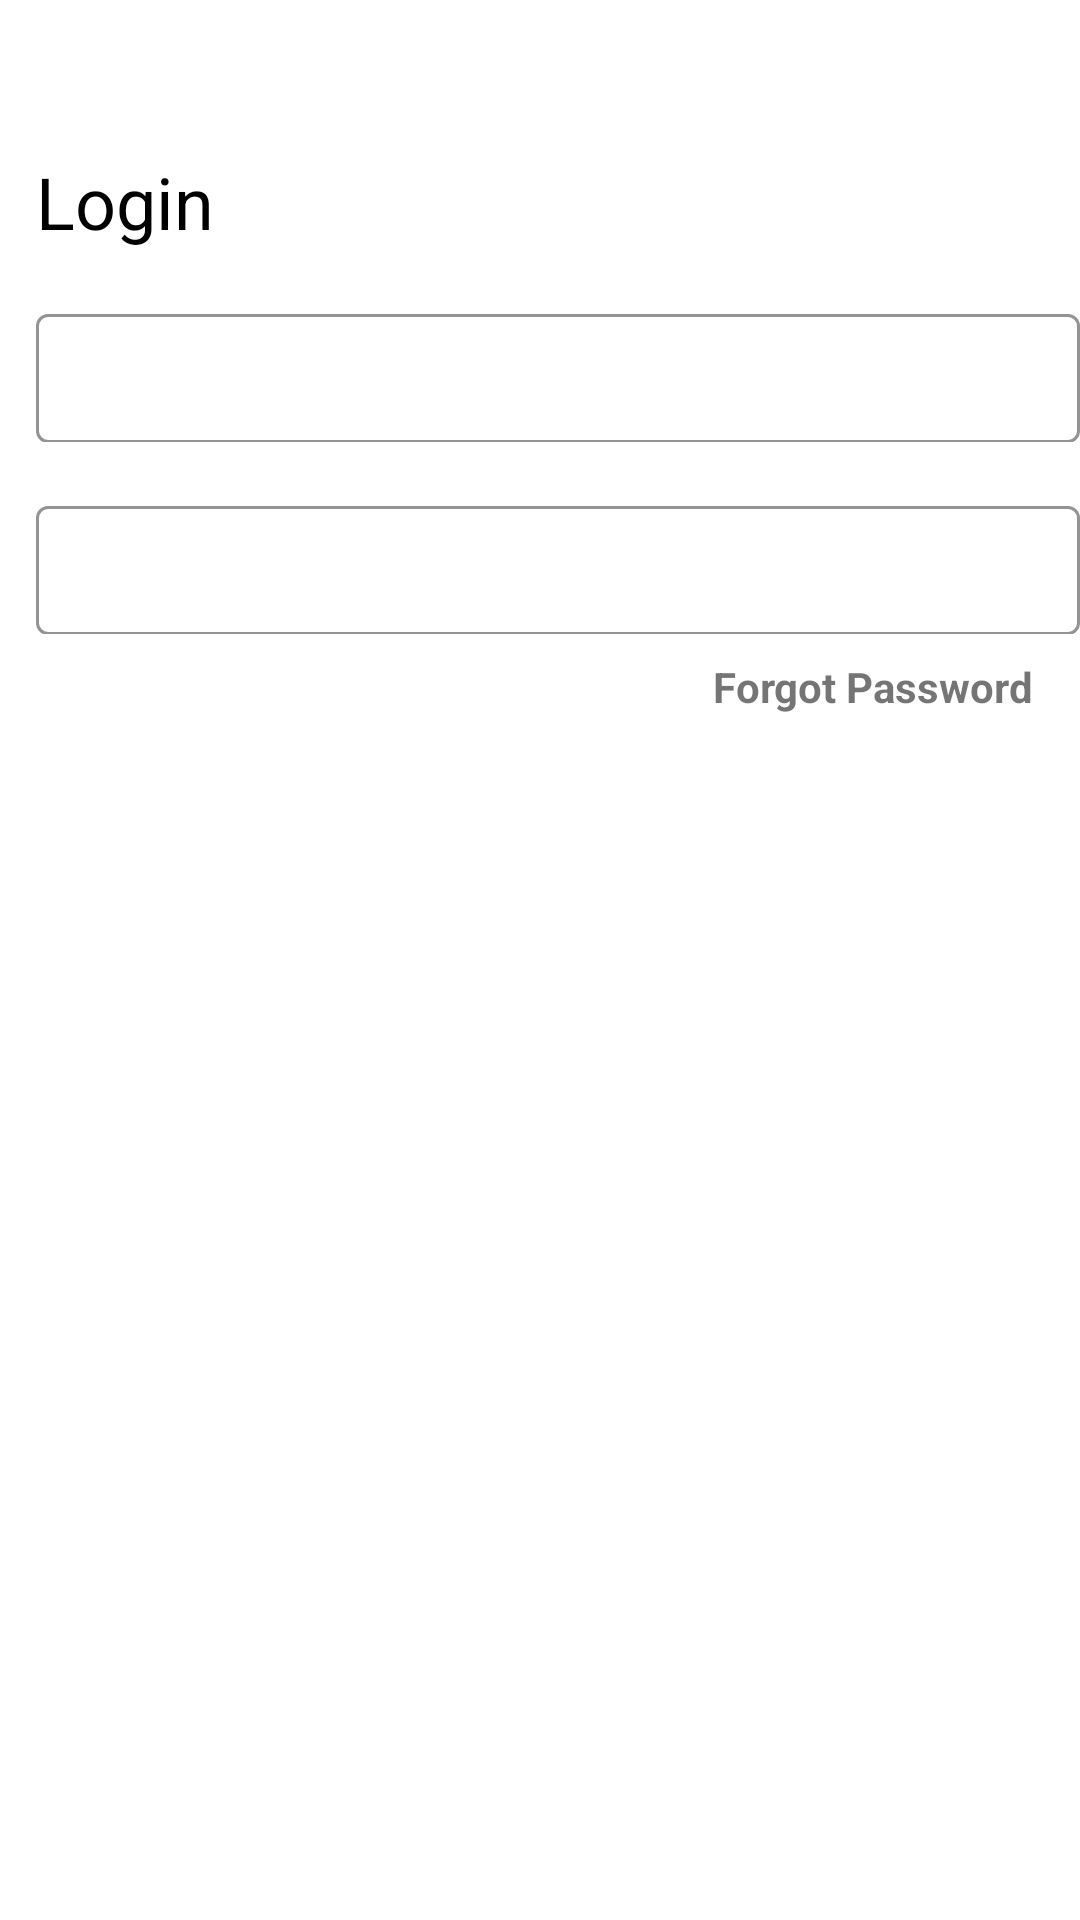

The Android layout XML behind this screen, and the referenced resources:
<!-- AndroidManifest.xml: application theme Theme.RetrofitWithMVVM -->
<!-- res/layout/text_field.xml -->
<?xml version="1.0" encoding="utf-8"?>
<androidx.constraintlayout.widget.ConstraintLayout xmlns:android="http://schemas.android.com/apk/res/android"
    android:layout_width="match_parent"
    android:layout_height="match_parent"
    xmlns:app="http://schemas.android.com/apk/res-auto"
    xmlns:tools="http://schemas.android.com/tools">
    <ScrollView
        android:layout_width="match_parent"
        android:layout_height="match_parent">
        <androidx.constraintlayout.widget.ConstraintLayout
            android:id="@+id/mainLayout"
            android:layout_marginLeft="12dp"
            android:layout_width="match_parent"
            android:layout_height="match_parent"
            >

            <ImageView
                android:id="@+id/loginImage"
                android:layout_width="match_parent"
                android:layout_height="wrap_content"
                app:layout_constraintTop_toTopOf="parent" />

            <TextView
                android:id="@+id/loginText"
                android:layout_width="wrap_content"
                android:layout_height="wrap_content"

                android:layout_marginTop="51dp"
                android:text="Login"
                android:textStyle="normal"
                android:textColor="@color/black"
                android:textSize="24sp"
                app:layout_constraintEnd_toEndOf="parent"
                app:layout_constraintHorizontal_bias="0.0"
                app:layout_constraintStart_toStartOf="parent"
                app:layout_constraintTop_toBottomOf="@+id/loginImage" />

            <RelativeLayout
                android:id="@+id/email_id"
                android:layout_width="wrap_content"
                android:layout_height="wrap_content"
                android:layout_marginTop="16dp"
                app:layout_constraintTop_toBottomOf="@+id/loginText"
                tools:ignore="MissingConstraints">

                <com.google.android.material.textfield.TextInputLayout
                    android:id="@+id/EmailText"
                    style="@style/Widget.MaterialComponents.TextInputLayout.OutlinedBox.Dense"
                    android:layout_width="match_parent"
                    android:layout_height="48dp"
                    app:boxStrokeColor="@color/black"
                    app:errorEnabled="true"
                    android:textSize="16sp">

                    <com.google.android.material.textfield.TextInputEditText
                        android:layout_width="match_parent"
                        android:layout_height="43dp"
                        android:singleLine="true"
 />

                </com.google.android.material.textfield.TextInputLayout>



            </RelativeLayout>
            <RelativeLayout
                android:id="@+id/password_id"
                android:layout_width="wrap_content"
                android:layout_height="wrap_content"
                android:layout_marginTop="16dp"
                app:layout_constraintTop_toBottomOf="@+id/email_id"
                tools:ignore="MissingConstraints">

                <com.google.android.material.textfield.TextInputLayout
                    android:id="@+id/editText"
                    style="@style/Widget.MaterialComponents.TextInputLayout.OutlinedBox.Dense"
                    android:layout_width="match_parent"
                    android:layout_height="48dp"
                    app:boxStrokeColor="@color/black"
                    app:errorEnabled="true"

                    android:textSize="16sp">

                    <com.google.android.material.textfield.TextInputEditText
                        android:layout_width="match_parent"
                        android:layout_height="43dp"
                        android:singleLine="true"
                        />

                </com.google.android.material.textfield.TextInputLayout>



            </RelativeLayout>


            <TextView
                android:id="@+id/forgetpassword"
                android:layout_width="match_parent"
                android:layout_height="wrap_content"
                android:layout_marginTop="8dp"
                android:layout_marginEnd="16dp"
                android:text="Forgot Password"
                android:textAlignment="textEnd"
                android:textStyle="bold"
                app:layout_constraintEnd_toEndOf="parent"
                app:layout_constraintStart_toStartOf="parent"
                app:layout_constraintTop_toBottomOf="@+id/password_id" />

            <androidx.constraintlayout.widget.ConstraintLayout
                android:id="@+id/login_button"
                android:layout_width="wrap_content"
                android:layout_height="wrap_content"
                android:layout_marginTop="0dp"
                app:layout_constraintTop_toBottomOf="@+id/forgetpassword"
                tools:ignore="MissingConstraints">










            </androidx.constraintlayout.widget.ConstraintLayout>





































        </androidx.constraintlayout.widget.ConstraintLayout>


    </ScrollView>

</androidx.constraintlayout.widget.ConstraintLayout>
<!-- resources referenced by this layout -->
<resources>
  <string name="app_name">RetrofitWithMVVM</string>
  <style name="Theme.RetrofitWithMVVM" parent="Theme.MaterialComponents.DayNight.DarkActionBar">
          
          <item name="colorPrimary">@color/purple_500</item>
          <item name="colorPrimaryVariant">@color/purple_700</item>
          <item name="colorOnPrimary">@color/white</item>
          
          <item name="colorSecondary">@color/teal_200</item>
          <item name="colorSecondaryVariant">@color/teal_700</item>
          <item name="colorOnSecondary">@color/black</item>
          
          <item name="android:statusBarColor">?attr/colorPrimaryVariant</item>
          
  
  
      </style>
  <!-- not gathered from this repository: default colours our renderer supplied (Android Studio template values) -->
  <color name="purple_500">#FF6200EE</color>
  <color name="purple_700">#FF3700B3</color>
  <color name="teal_200">#FF03DAC5</color>
  <color name="teal_700">#FF018786</color>
  <color name="black">#FF000000</color>
  <color name="white">#FFFFFFFF</color>
</resources>
